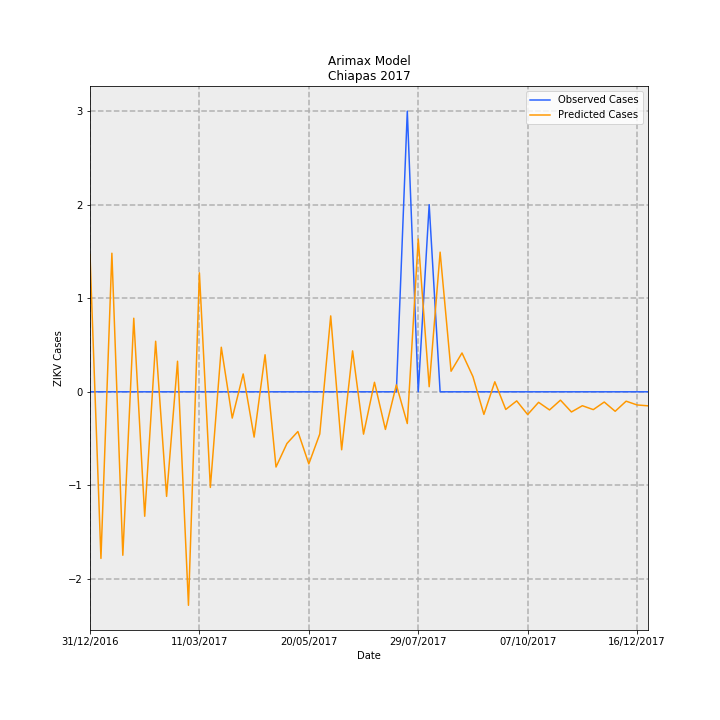

Source data for this figure (header and first rows):
Date, predictions_incidence, observed_incidence, Predicted Cases, Observed Cases, error
31/12/2016, 0.02812, 0.0, 1.467, 0.0, -1.467
07/01/2017, -0.03413, 0.0, -1.781, 0.0, 1.781
14/01/2017, 0.02838, 0.0, 1.481, 0.0, -1.481
21/01/2017, -0.03348, 0.0, -1.747, 0.0, 1.747
28/01/2017, 0.01507, 0.0, 0.7864, 0.0, -0.7864
04/02/2017, -0.02549, 0.0, -1.33, 0.0, 1.33
11/02/2017, 0.01035, 0.0, 0.5403, 0.0, -0.5403
18/02/2017, -0.02142, 0.0, -1.118, 0.0, 1.118
25/02/2017, 0.006261, 0.0, 0.3267, 0.0, -0.3267
04/03/2017, -0.04373, 0.0, -2.282, 0.0, 2.282
11/03/2017, 0.02437, 0.0, 1.271, 0.0, -1.271
18/03/2017, -0.01959, 0.0, -1.022, 0.0, 1.022
25/03/2017, 0.009126, 0.0, 0.4762, 0.0, -0.4762
01/04/2017, -0.005384, 0.0, -0.2809, 0.0, 0.2809
08/04/2017, 0.00366, 0.0, 0.191, 0.0, -0.191
15/04/2017, -0.009277, 0.0, -0.484, 0.0, 0.484
22/04/2017, 0.007588, 0.0, 0.3959, 0.0, -0.3959
29/04/2017, -0.01541, 0.0, -0.804, 0.0, 0.804
06/05/2017, -0.01059, 0.0, -0.5525, 0.0, 0.5525
13/05/2017, -0.008135, 0.0, -0.4245, 0.0, 0.4245
20/05/2017, -0.01477, 0.0, -0.7707, 0.0, 0.7707
27/05/2017, -0.008641, 0.0, -0.4509, 0.0, 0.4509
03/06/2017, 0.01555, 0.0, 0.8112, 0.0, -0.8112
10/06/2017, -0.01187, 0.0, -0.6196, 0.0, 0.6196
17/06/2017, 0.008385, 0.0, 0.4375, 0.0, -0.4375
24/06/2017, -0.008672, 0.0, -0.4525, 0.0, 0.4525
01/07/2017, 0.001947, 0.0, 0.1016, 0.0, -0.1016
08/07/2017, -0.007707, 0.0, -0.4021, 0.0, 0.4021
15/07/2017, 0.001419, 0.0, 0.07403, 0.0, -0.07403
22/07/2017, -0.006499, 0.05749, -0.3391, 3.0, 3.339
29/07/2017, 0.03129, 0.0, 1.633, 0.0, -1.633
05/08/2017, 0.001044, 0.03833, 0.05447, 2.0, 1.946
12/08/2017, 0.0286, 0.0, 1.492, 0.0, -1.492
19/08/2017, 0.004215, 0.0, 0.2199, 0.0, -0.2199
26/08/2017, 0.007953, 0.0, 0.415, 0.0, -0.415
02/09/2017, 0.003107, 0.0, 0.1621, 0.0, -0.1621
09/09/2017, -0.004627, 0.0, -0.2414, 0.0, 0.2414
16/09/2017, 0.002052, 0.0, 0.1071, 0.0, -0.1071
23/09/2017, -0.003616, 0.0, -0.1887, 0.0, 0.1887
30/09/2017, -0.001862, 0.0, -0.09714, 0.0, 0.09714
07/10/2017, -0.004659, 0.0, -0.2431, 0.0, 0.2431
14/10/2017, -0.002154, 0.0, -0.1124, 0.0, 0.1124
21/10/2017, -0.003715, 0.0, -0.1939, 0.0, 0.1939
28/10/2017, -0.00171, 0.0, -0.08921, 0.0, 0.08921
04/11/2017, -0.00413, 0.0, -0.2155, 0.0, 0.2155
11/11/2017, -0.00285, 0.0, -0.1487, 0.0, 0.1487
18/11/2017, -0.003649, 0.0, -0.1904, 0.0, 0.1904
25/11/2017, -0.002097, 0.0, -0.1094, 0.0, 0.1094
02/12/2017, -0.003992, 0.0, -0.2083, 0.0, 0.2083
09/12/2017, -0.001922, 0.0, -0.1003, 0.0, 0.1003
16/12/2017, -0.002691, 0.0, -0.1404, 0.0, 0.1404
23/12/2017, -0.002872, 0.0, -0.1499, 0.0, 0.1499
